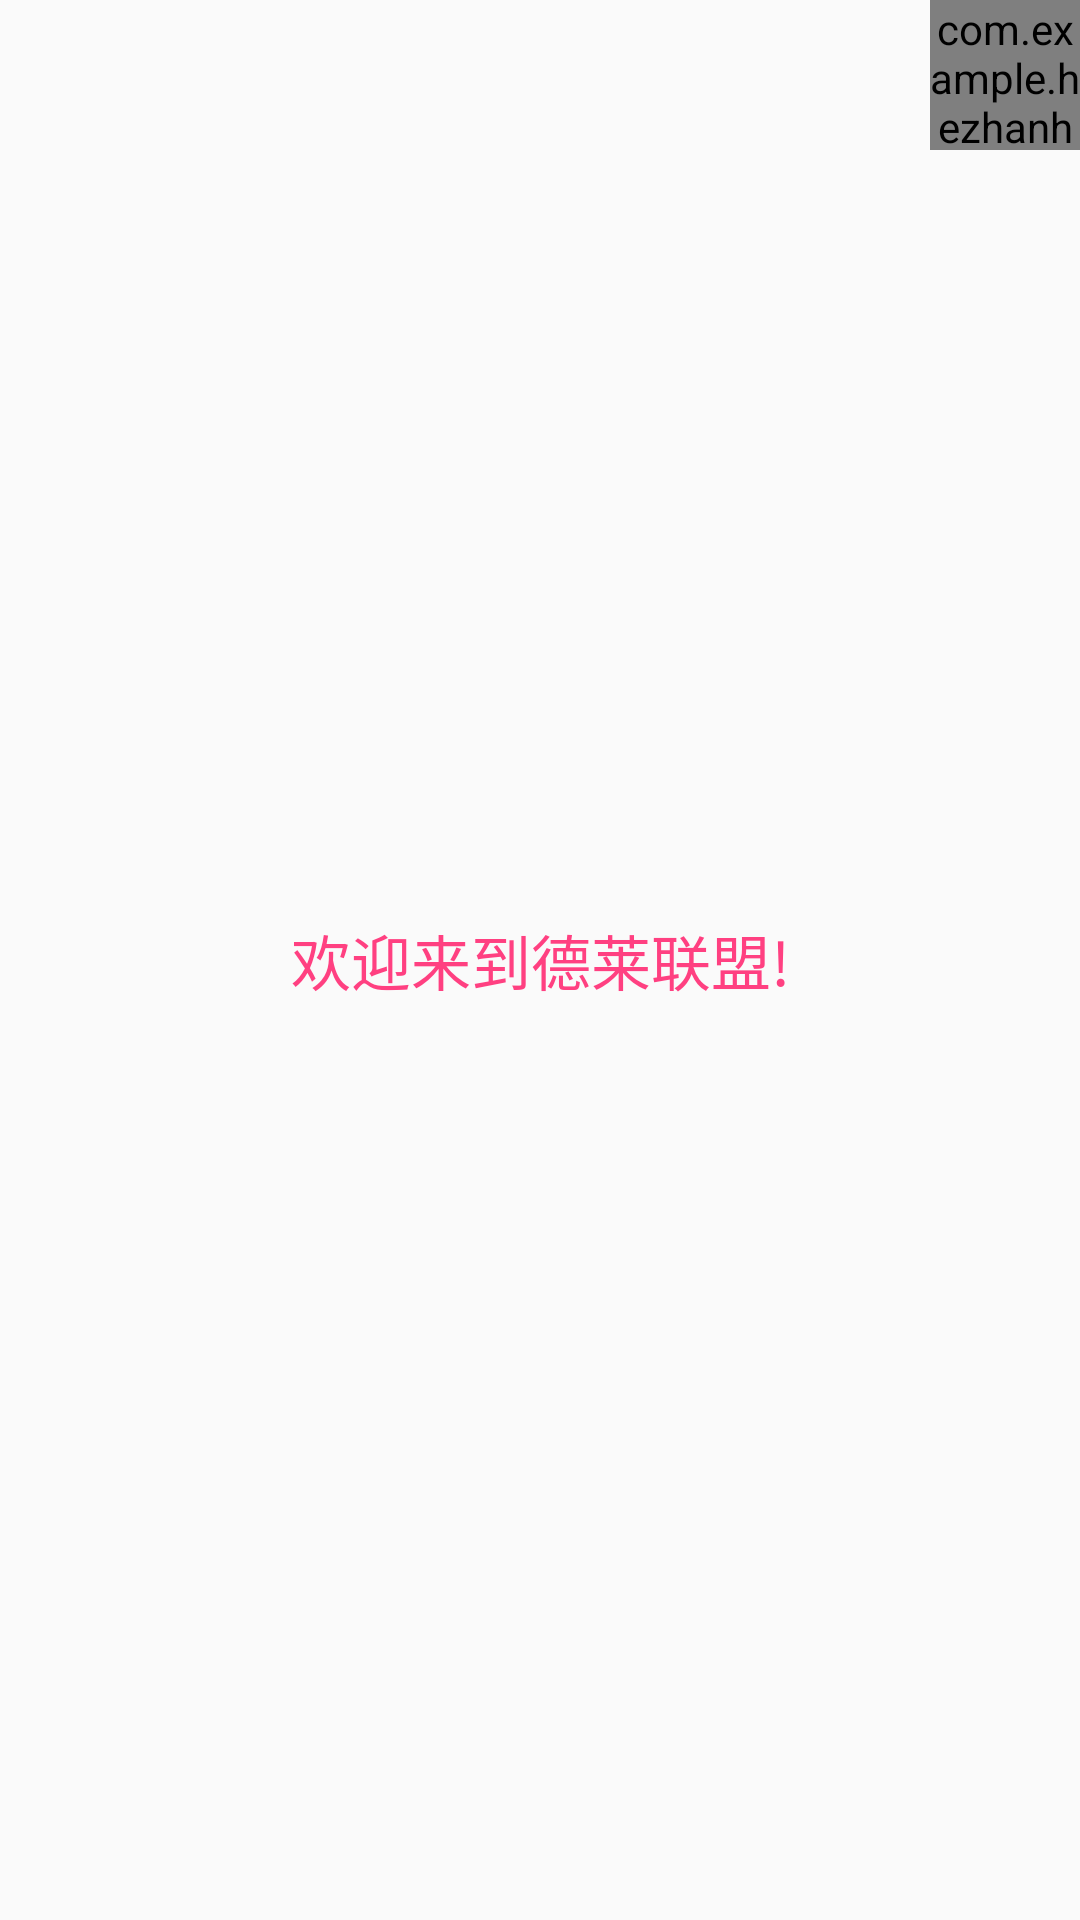

This screen was rendered from an Android layout file. Write that file and the resources it references.
<!-- AndroidManifest.xml: application theme AppTheme -->
<!-- res/layout/activity_welcome.xml -->
<?xml version="1.0" encoding="utf-8"?>
<RelativeLayout xmlns:android="http://schemas.android.com/apk/res/android"
    xmlns:app="http://schemas.android.com/apk/res-auto"
    xmlns:tools="http://schemas.android.com/tools"
    android:layout_width="match_parent"
    android:layout_height="match_parent"
    tools:context="com.example.hezhanheng.scrollactivity.WelcomeActivity">
<com.example.hezhanheng.scrollactivity.views.CountDownProgressView
    android:id="@+id/countdownProgressView"
    android:layout_alignParentRight="true"
    android:layout_width="50dp"
    android:layout_height="50dp"
    android:textSize="15sp"
    app:circSolidColor = "#00000000"/>
    
    
    <TextView
    android:textSize="20sp"
    android:gravity="center"
    android:textColor="@color/colorAccent"
    android:layout_width="match_parent"
    android:layout_height="match_parent"
    android:text="欢迎来到德莱联盟!"/>
</RelativeLayout>
<!-- resources referenced by this layout -->
<resources>
  <color name="colorAccent">#FF4081</color>
  <style name="AppTheme" parent="Theme.AppCompat.Light.NoActionBar">
          
          <item name="colorPrimary">@color/colorPrimary</item>
          <item name="colorPrimaryDark">@color/colorPrimaryDark</item>
          <item name="colorAccent">@color/colorAccent</item>
          
          
          
  
      </style>
  <color name="colorPrimary">#3F51B5</color>
  <color name="colorPrimaryDark">#303F9F</color>
</resources>
